2-way image classification set "Surface_Bridge_crack_detection" from GitHub (Aman-Kr-Gupta/Surface_Bridge_crack_detection); label vocabulary: negative, positive.

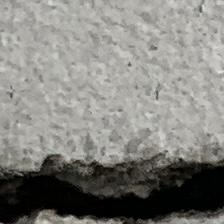
Label: positive

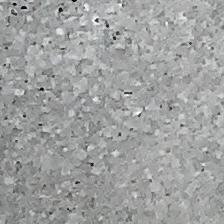
Label: negative

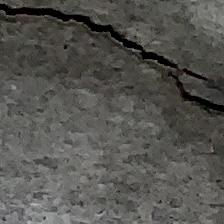
Label: positive

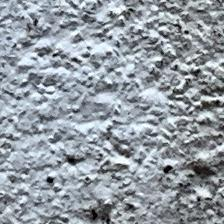
Label: negative

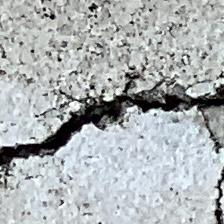
Label: positive

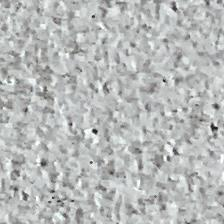
Label: negative
